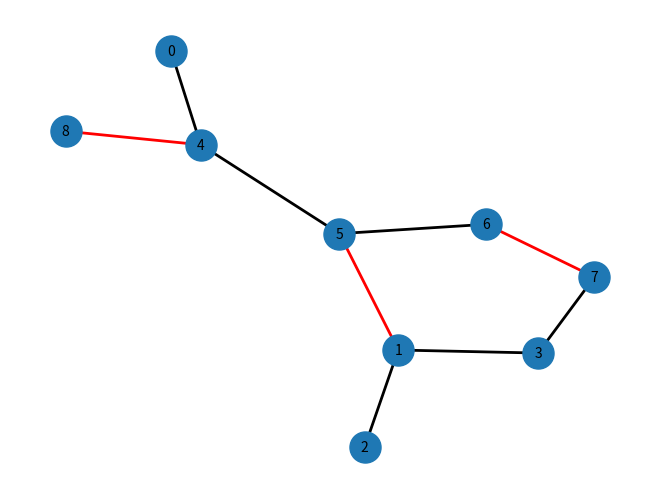

Source code (Python):
#!/usr/bin/python

import networkx as nx
import numpy as np
import random
import matplotlib.pyplot as plt

random.seed(30)
np.random.seed(30)


#Random graph with N vertices, with probability (0,1) to connect two given vertices
def Max_match(N,P):
    G=nx.gnp_random_graph(N,P)
    while (nx.is_connected(G)==False):
        G=nx.gnp_random_graph(N,P)

    total_aristas = G.number_of_edges()
    
    # Total de nodos en el grafico
    n_nodos = len(G.nodes())

    # Lista de todas las aristas del grafo
    Aristas = list(G.edges())

    # Set de nodos vacío
    Set_nodos = set()

    # Set de aristas vacío
    Set_aristas = set()

    # Realiza hasta que la lista de aristas se quede vacia
    while len(Aristas) != 0:

        arista = Aristas.pop()

        # si ninguno de los nodos está en el conjunto: agregalo
        if arista[0] not in Set_nodos and arista[1] not in Set_nodos:
            
            # Añadiendo al conjunto de vértices
            Set_nodos.add(arista[0])

            # Añadiendo al conjunto de vértices
            Set_nodos.add(arista[1])

            # Añadiendo la nueva arista
            Set_aristas.add(arista)

    # Print de la solución
    print(Set_aristas)

    edge_colors = ['red' if edge in Set_aristas else 'black' for edge in G.edges]
    pos = nx.spring_layout(G)
    nx.draw(G, pos, with_labels=True, node_size=500, font_size=10, font_color='black', edge_color=edge_colors, width=2)    

    return G, Set_aristas
    

if __name__ == '__main__':

    # Generando una gráfica de 10 nodos con una probabilidad de 0.1 
    # entre las aristas
    G=Max_match(9,0.1)
    plt.show()

        
